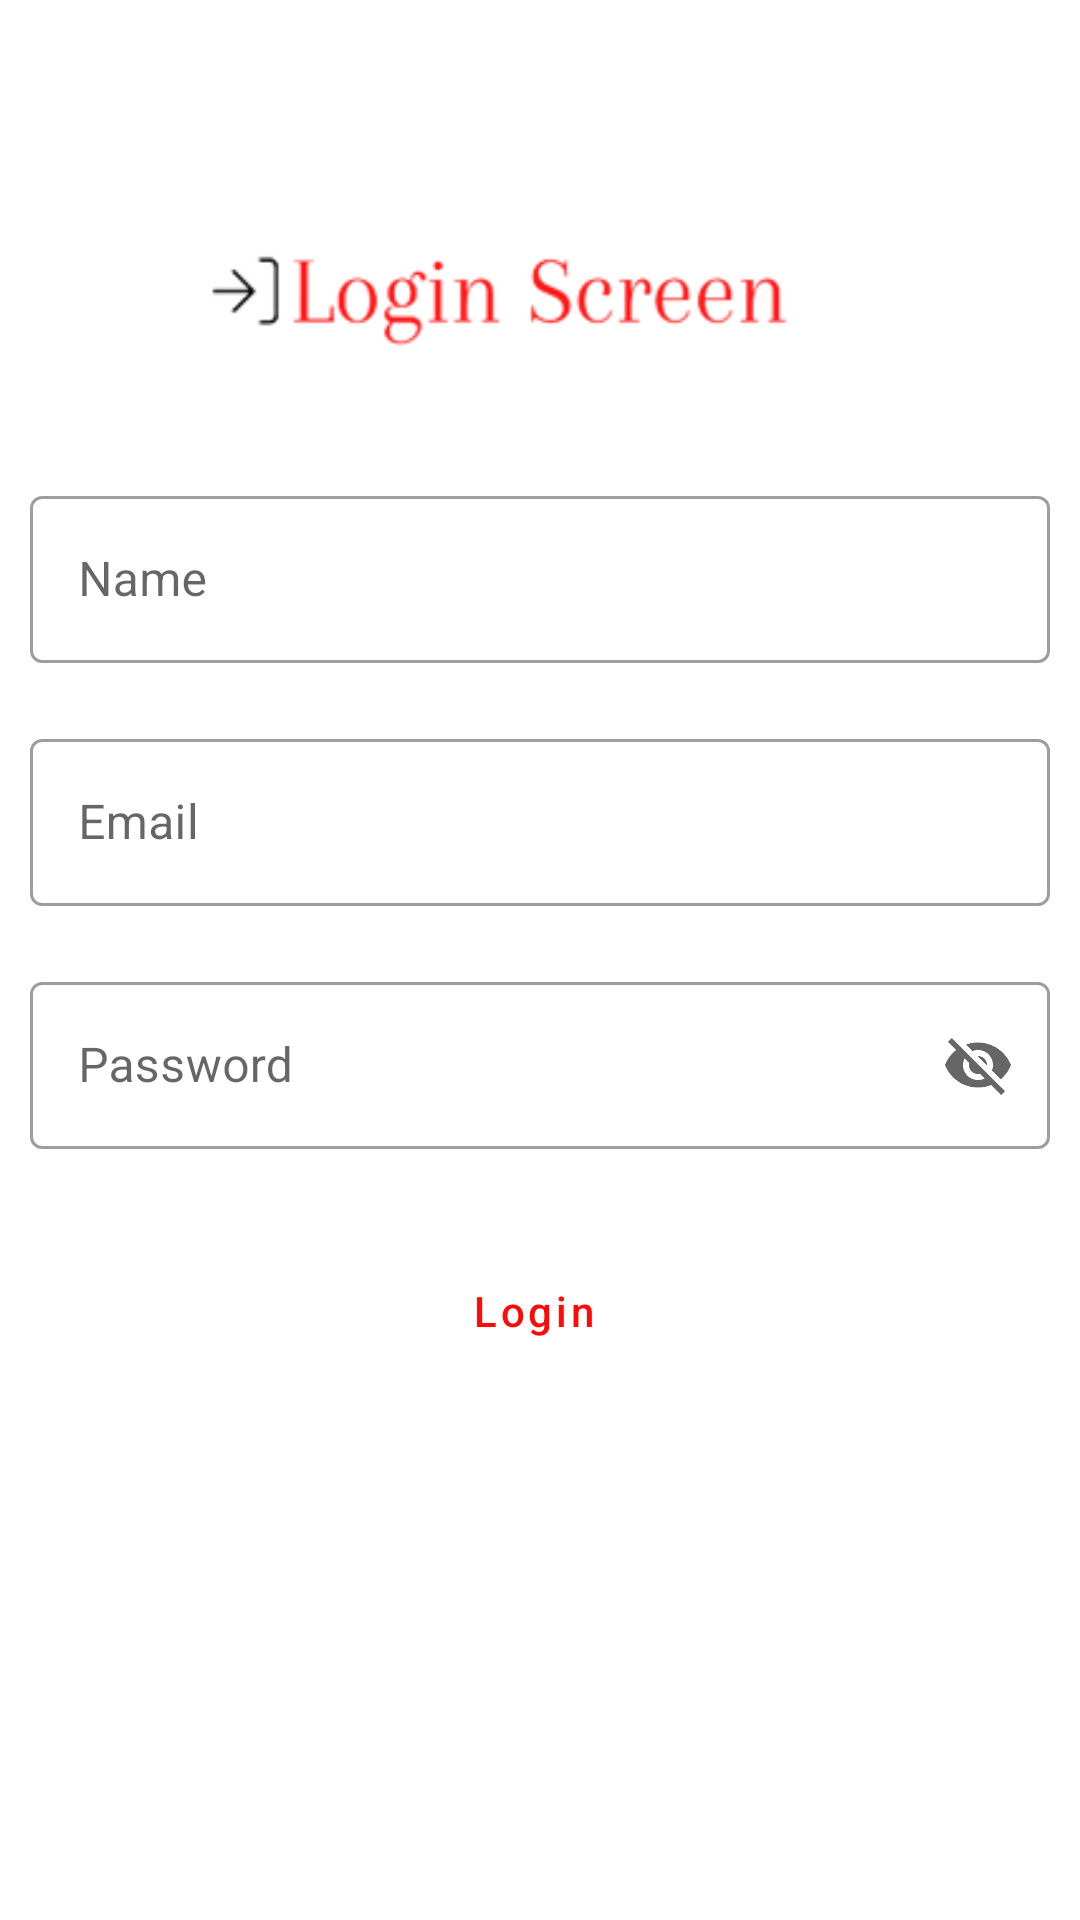

Android layout source for this screen:
<!-- AndroidManifest.xml: application theme Theme.UserDetailsApp -->
<!-- res/layout/activity_login.xml -->
<?xml version="1.0" encoding="utf-8"?>
<LinearLayout xmlns:android="http://schemas.android.com/apk/res/android"
    xmlns:app="http://schemas.android.com/apk/res-auto"
    xmlns:tools="http://schemas.android.com/tools"
    android:layout_width="match_parent"
    android:orientation="vertical"
    android:layout_height="match_parent"
    tools:context=".LoginActivity">

    <ImageView
        android:id="@+id/imageView"
        android:layout_width="550dp"
        android:layout_height="100dp"
        app:srcCompat="@drawable/loginimg"
        android:layout_gravity="center_horizontal"
        android:layout_marginTop="50dp"
        />

    <com.google.android.material.textfield.TextInputLayout
        android:id="@+id/nametv"
        android:layout_width="match_parent"
        android:layout_height="wrap_content"
        android:hint="Name"
        android:inputType="textEmailAddress"
        app:endIconMode="clear_text"
        android:padding="10dp"
        style="@style/Widget.MaterialComponents.TextInputLayout.OutlinedBox">

        <com.google.android.material.textfield.TextInputEditText
            android:layout_width="match_parent"
            android:layout_height="wrap_content"
            />

    </com.google.android.material.textfield.TextInputLayout>

    <com.google.android.material.textfield.TextInputLayout
        android:id="@+id/email"
        android:layout_width="match_parent"
        android:layout_height="wrap_content"
        android:hint="Email"
        android:inputType="textEmailAddress"
        app:endIconMode="clear_text"
        android:padding="10dp"
        style="@style/Widget.MaterialComponents.TextInputLayout.OutlinedBox">

        <com.google.android.material.textfield.TextInputEditText
            android:layout_width="match_parent"
            android:layout_height="wrap_content"
            />

    </com.google.android.material.textfield.TextInputLayout>

    <com.google.android.material.textfield.TextInputLayout
        android:id="@+id/pass"
        android:layout_width="match_parent"
        android:layout_height="wrap_content"
        app:endIconMode="password_toggle"
        android:hint="Password"
        android:inputType="textPassword"
        android:padding="10dp"
        style="@style/Widget.MaterialComponents.TextInputLayout.OutlinedBox">

        <com.google.android.material.textfield.TextInputEditText
            android:layout_width="match_parent"
            android:layout_height="wrap_content"
            />


    </com.google.android.material.textfield.TextInputLayout>

        <Button
            android:id="@+id/login"
            android:layout_width="wrap_content"
            android:layout_height="wrap_content"
            android:text="Login "
            style="?attr/materialButtonOutlinedStyle"
            android:layout_gravity="center"
            android:textAllCaps="false"
            android:layout_marginTop="20dp"
            android:textColor="#FF0909"
            />


</LinearLayout>
<!-- resources referenced by this layout -->
<resources>
  <!-- drawable loginimg: png bitmap (drawable-hdpi, 4025 bytes) -->
  <style name="Theme.UserDetailsApp" parent="Theme.MaterialComponents.DayNight.DarkActionBar">
          
          <item name="colorPrimary">@color/purple_500</item>
          <item name="colorPrimaryVariant">@color/purple_700</item>
          <item name="colorOnPrimary">@color/white</item>
          
          <item name="colorSecondary">@color/teal_200</item>
          <item name="colorSecondaryVariant">@color/teal_700</item>
          <item name="colorOnSecondary">@color/black</item>
          
          <item name="android:statusBarColor" tools:targetApi="l">?attr/colorPrimaryVariant</item>
          
      </style>
  <!-- not gathered from this repository: default colours our renderer supplied (Android Studio template values) -->
  <color name="purple_500">#FF6200EE</color>
  <color name="purple_700">#FF3700B3</color>
  <color name="teal_200">#FF03DAC5</color>
  <color name="teal_700">#FF018786</color>
  <color name="black">#FF000000</color>
  <color name="white">#FFFFFFFF</color>
</resources>
